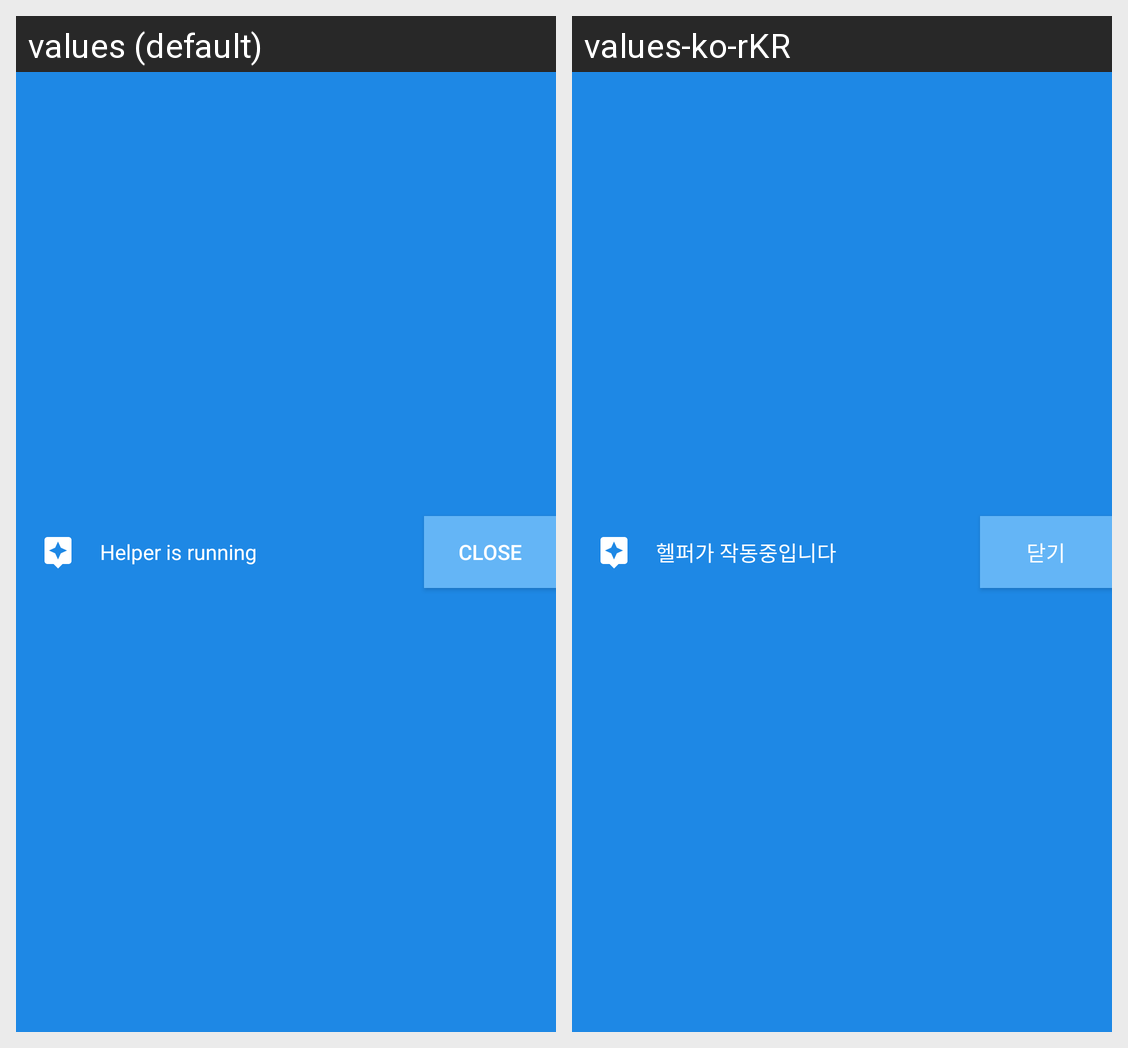

Strings drawn on this Android screen and how each of the app's shown locales translates them:
Android screen res/layout/service_helper_notification.xml rendered under 2 locales, left to right: values (default), values-ko-rKR. Device: Nexus 5 (rendered at 1080×1920; each locale shown at half size, 540×960, under a caption strip naming it); theme Theme.BlueNote.
Strings drawn on this screen, with the default value and each locale's value (text and hints the layout hard-codes, and strings that could not be matched under every locale, appear in the picture but are not listed):

notification_helper
  values: Helper is running
  values-ko-rKR: 헬퍼가 작동중입니다

close
  values: Close
  values-ko-rKR: 닫기
